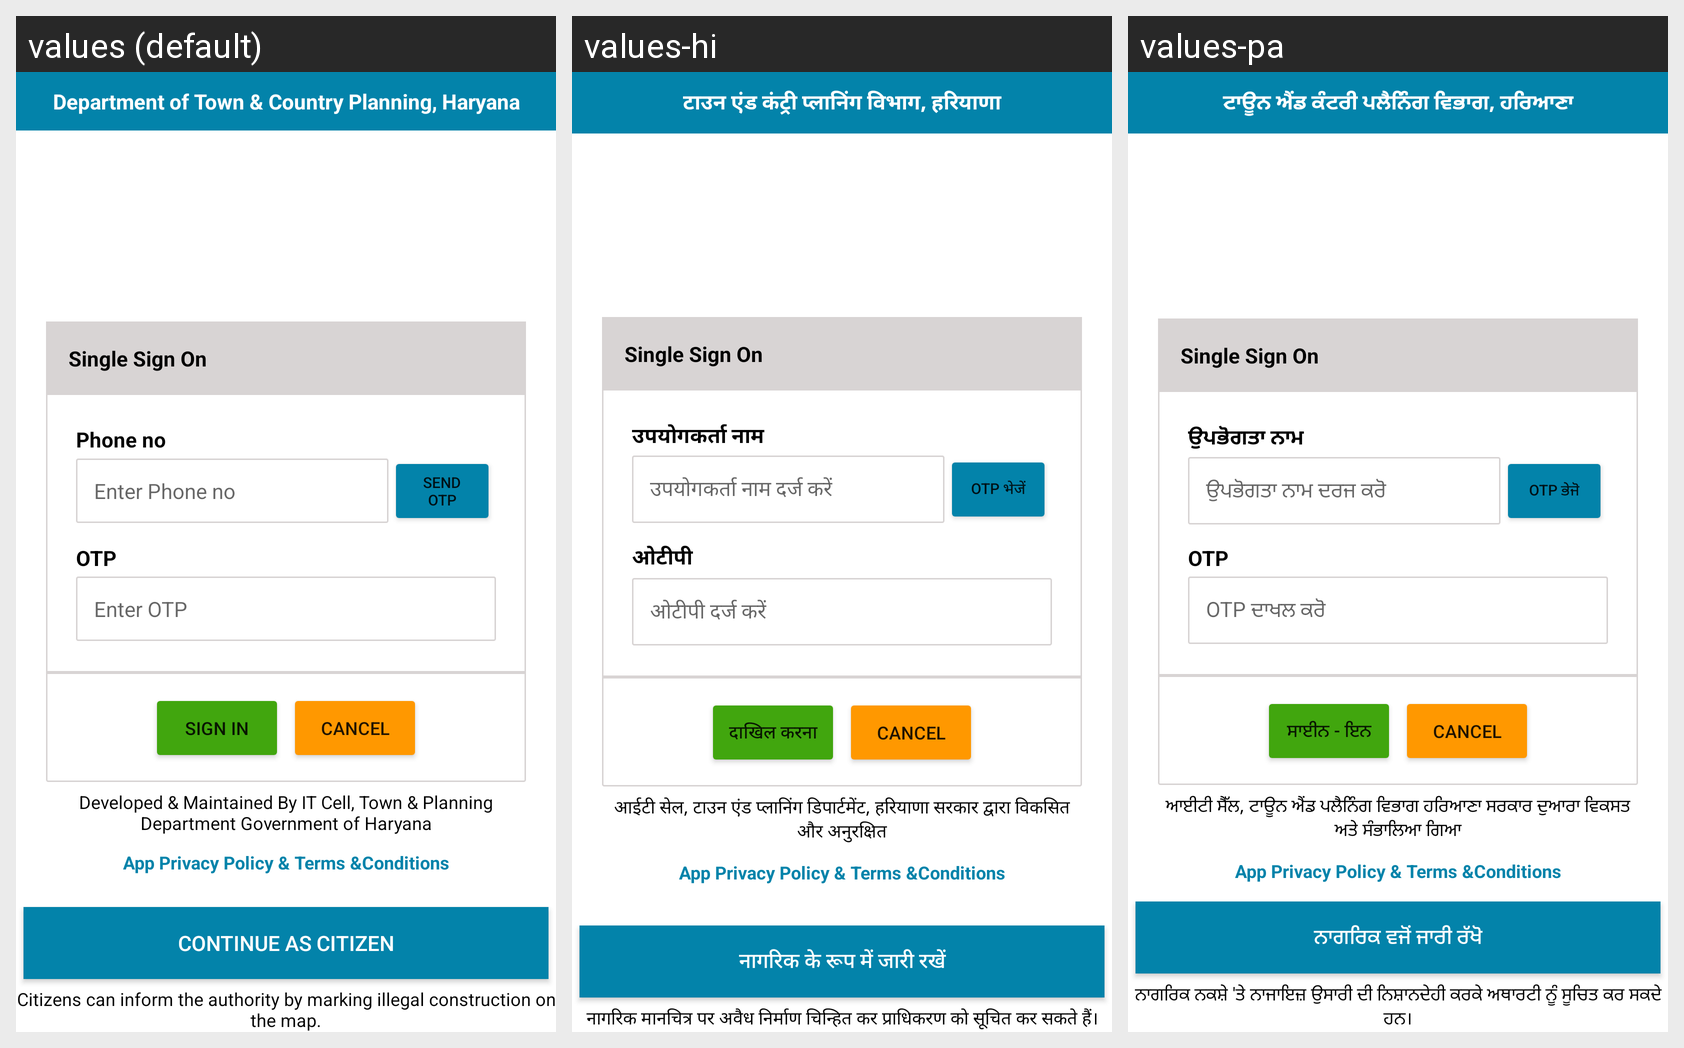

For this localized Android screen grid, give each drawn string resource with its value in every locale shown.
Android screen res/layout/activity_hcdislogin_screen.xml rendered under 3 locales, left to right: values (default), values-hi, values-pa. Device: Nexus 5 (rendered at 1080×1920; each locale shown at half size, 540×960, under a caption strip naming it); theme Theme.TCPEncroachmentHaryana.
Strings drawn on this screen, with the default value and each locale's value (text and hints the layout hard-codes, and strings that could not be matched under every locale, appear in the picture but are not listed):

department_of_town_amp_country_planning_haryana
  values: Department of Town & Country Planning, Haryana
  values-hi: टाउन एंड कंट्री प्लानिंग विभाग, हरियाणा
  values-pa: ਟਾਊਨ ਐਂਡ ਕੰਟਰੀ ਪਲੈਨਿੰਗ ਵਿਭਾਗ, ਹਰਿਆਣਾ

single_sign_on
  values: Single Sign On
  values-hi: Single Sign On  [not translated; the default value is used]
  values-pa: Single Sign On  [not translated; the default value is used]

user_name
  values: Phone no
  values-hi: उपयोगकर्ता नाम
  values-pa: ਉਪਭੋਗਤਾ ਨਾਮ

enter_user_name
  values: Enter Phone no
  values-hi: उपयोगकर्ता नाम दर्ज करें
  values-pa: ਉਪਭੋਗਤਾ ਨਾਮ ਦਰਜ ਕਰੋ

sendotp
  values: Send Otp
  values-hi: OTP भेजें
  values-pa: OTP ਭੇਜੋ

otp
  values: OTP
  values-hi: ओटीपी
  values-pa: OTP

enter_otp
  values: Enter OTP
  values-hi: ओटीपी दर्ज करें
  values-pa: OTP ਦਾਖਲ ਕਰੋ

sign_in
  values: Sign in
  values-hi: दाखिल करना
  values-pa: ਸਾਈਨ - ਇਨ

cancel
  values: Cancel
  values-hi: Cancel  [not translated; the default value is used]
  values-pa: Cancel  [not translated; the default value is used]

developed_amp_maintained_by_it_cell_town_amp_planning_department_government_of_haryana
  values: Developed & Maintained By IT Cell, Town & Planning Department Government of Haryana
  values-hi: आईटी सेल, टाउन एंड प्लानिंग डिपार्टमेंट, हरियाणा सरकार द्वारा विकसित और अनुरक्षित
  values-pa: ਆਈਟੀ ਸੈੱਲ, ਟਾਊਨ ਐਂਡ ਪਲੈਨਿੰਗ ਵਿਭਾਗ ਹਰਿਆਣਾ ਸਰਕਾਰ ਦੁਆਰਾ ਵਿਕਸਤ ਅਤੇ ਸੰਭਾਲਿਆ ਗਿਆ

citizen
  values: Continue As Citizen
  values-hi: नागरिक के रूप में जारी रखें
  values-pa: ਨਾਗਰਿਕ ਵਜੋਂ ਜਾਰੀ ਰੱਖੋ

citizen_line
  values: Citizens can inform the authority by marking illegal construction on the map.
  values-hi: नागरिक मानचित्र पर अवैध निर्माण चिन्हित कर प्राधिकरण को सूचित कर सकते हैं।
  values-pa: ਨਾਗਰਿਕ ਨਕਸ਼ੇ 'ਤੇ ਨਾਜਾਇਜ਼ ਉਸਾਰੀ ਦੀ ਨਿਸ਼ਾਨਦੇਹੀ ਕਰਕੇ ਅਥਾਰਟੀ ਨੂੰ ਸੂਚਿਤ ਕਰ ਸਕਦੇ ਹਨ।
